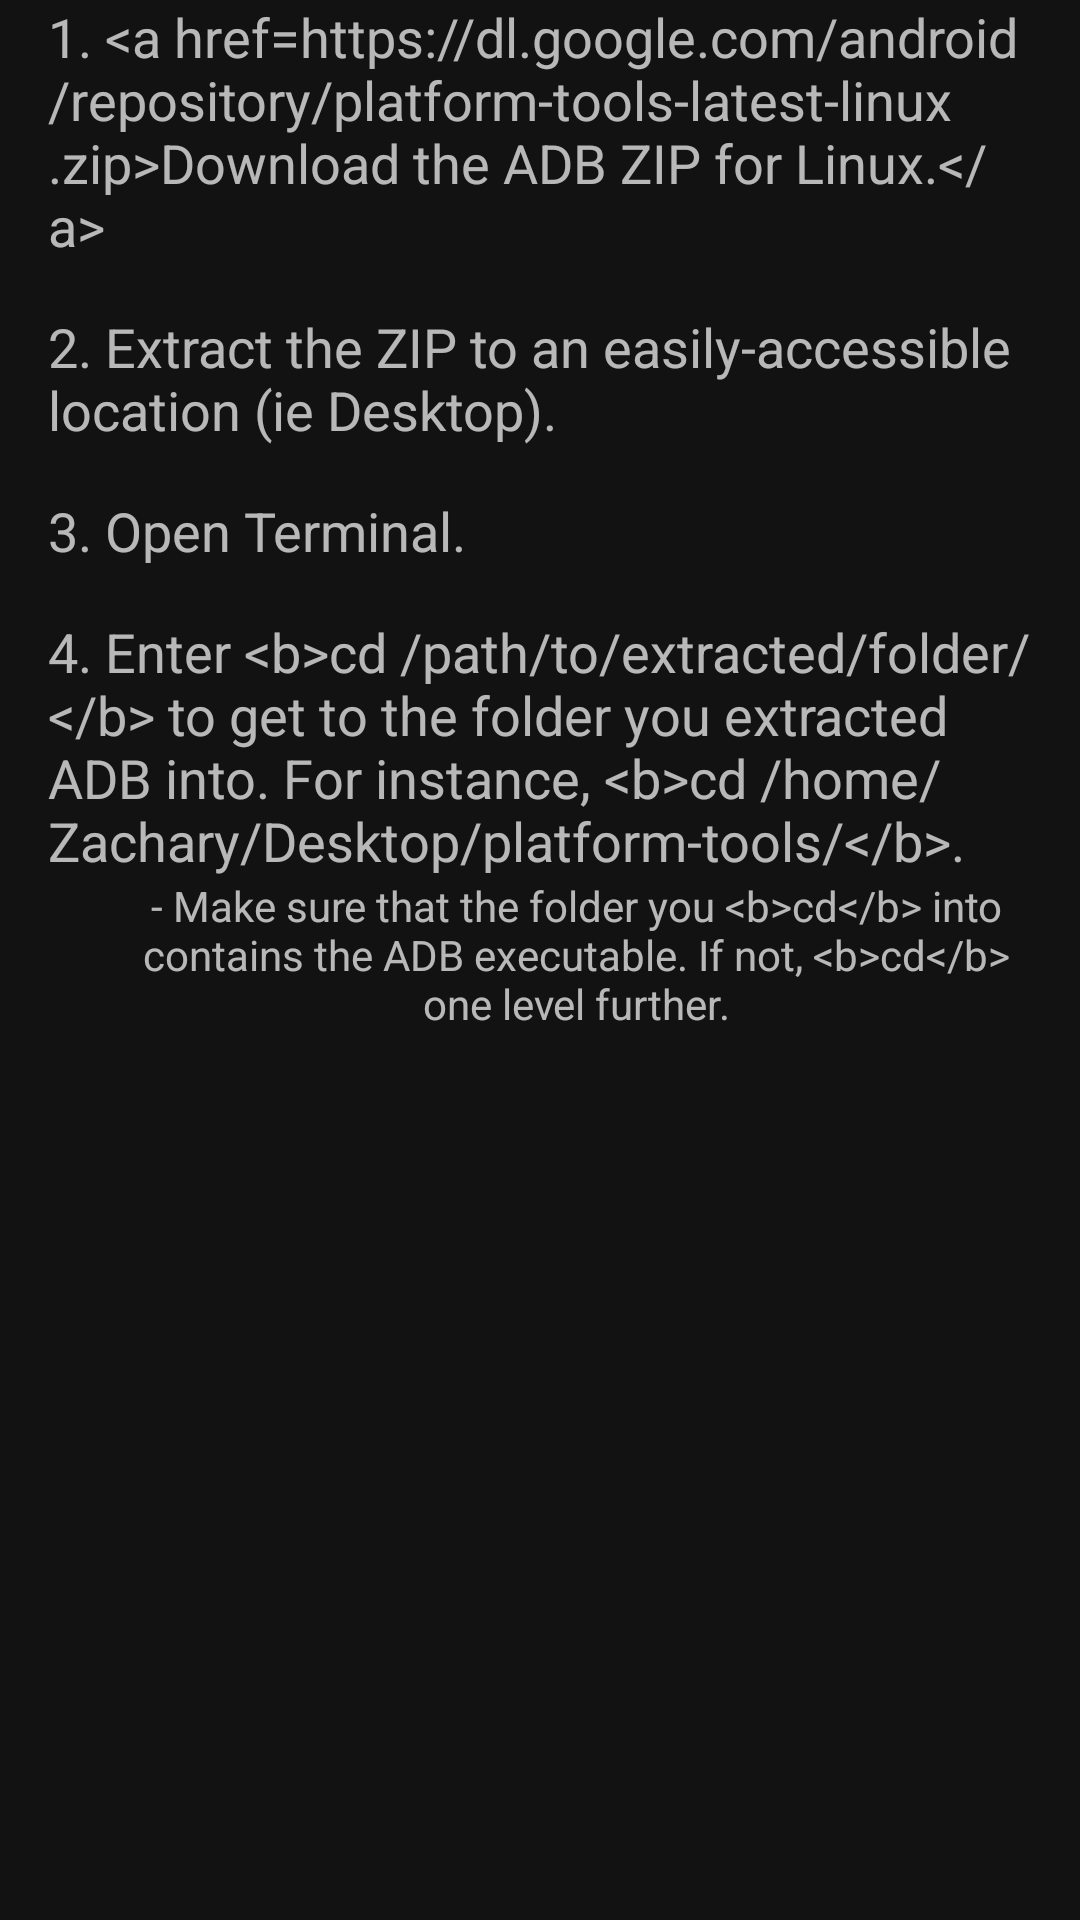

This screen was rendered from an Android layout file. Write that file and the resources it references.
<!-- AndroidManifest.xml: application theme AppTheme.Dark -->
<!-- res/layout/fragment_adb_linux.xml -->
<?xml version="1.0" encoding="utf-8"?>
<ScrollView xmlns:android="http://schemas.android.com/apk/res/android"
    xmlns:app="http://schemas.android.com/apk/res-auto"
    android:layout_width="match_parent"
    android:layout_height="match_parent">

    <LinearLayout
        android:layout_width="wrap_content"
        android:layout_height="wrap_content"
        android:layout_gravity="center_horizontal"
        android:gravity="center_horizontal"
        android:orientation="vertical"
        android:paddingEnd="16dp"
        android:paddingStart="16dp">

        <TextView
            android:layout_width="match_parent"
            android:layout_height="wrap_content"
            android:layout_marginBottom="16dp"
            android:text="@string/download_adb_linux"
            android:textAlignment="textStart"
            android:textSize="18sp" />

        <TextView
            android:layout_width="match_parent"
            android:layout_height="wrap_content"
            android:layout_marginBottom="16dp"
            android:text="@string/extract_zip"
            android:textAlignment="textStart"
            android:textSize="18sp" />

        <TextView
            android:layout_width="match_parent"
            android:layout_height="wrap_content"
            android:layout_marginBottom="16dp"
            android:text="@string/open_terminal"
            android:textAlignment="textStart"
            android:textSize="18sp" />

        <TextView
            android:layout_width="match_parent"
            android:layout_height="wrap_content"
            android:text="@string/cd_linux"
            android:textAlignment="textStart"
            android:textSize="18sp" />

        <TextView
            android:layout_width="match_parent"
            android:layout_height="wrap_content"
            android:paddingStart="24dp"
            android:text="@string/cd_further"
            android:textAlignment="center" />

    </LinearLayout>

</ScrollView>
<!-- resources referenced by this layout -->
<resources>
  <string name="cd_further">- Make sure that the folder you &lt;b&gt;cd&lt;/b&gt; into contains the ADB executable. If not, &lt;b&gt;cd&lt;/b&gt; one level further.</string>
  <string name="cd_linux">4. Enter &lt;b&gt;cd /path/to/extracted/folder/&lt;/b&gt; to get to the folder you extracted ADB into. For instance, &lt;b&gt;cd /home/Zachary/Desktop/platform-tools/&lt;/b&gt;.</string>
  <string name="download_adb_linux">1. &lt;a href="https://dl.google.com/android/repository/platform-tools-latest-linux.zip"&gt;Download the ADB ZIP for Linux.&lt;/a&gt;</string>
  <string name="extract_zip">2. Extract the ZIP to an easily-accessible location (ie Desktop).</string>
  <string name="open_terminal">3. Open Terminal.</string>
  <style name="AppTheme.Dark" parent="Theme.MaterialComponents.NoActionBar">
          <item name="colorPrimary">@color/colorPrimary</item>
          <item name="colorPrimaryDark">@color/colorPrimaryDark</item>
          <item name="colorPrimaryVariant">@color/colorPrimaryLight</item>
          <item name="colorSecondary">@color/colorAccent</item>
          <item name="colorSecondaryVariant">@color/colorAccentLight</item>
          <item name="buttonStyle">@style/Widget.MaterialComponents.Button.TextButton</item>
          <item name="materialButtonStyle">?buttonStyle</item>
          <item name="android:statusBarColor">@android:color/transparent</item>
      </style>
  <color name="colorPrimary">#aa00ff</color>
  <color name="colorPrimaryDark">#7200ca</color>
  <color name="colorPrimaryLight">#e254ff</color>
  <color name="colorAccent">#3f51b5</color>
  <color name="colorAccentLight">#757de8</color>
</resources>
